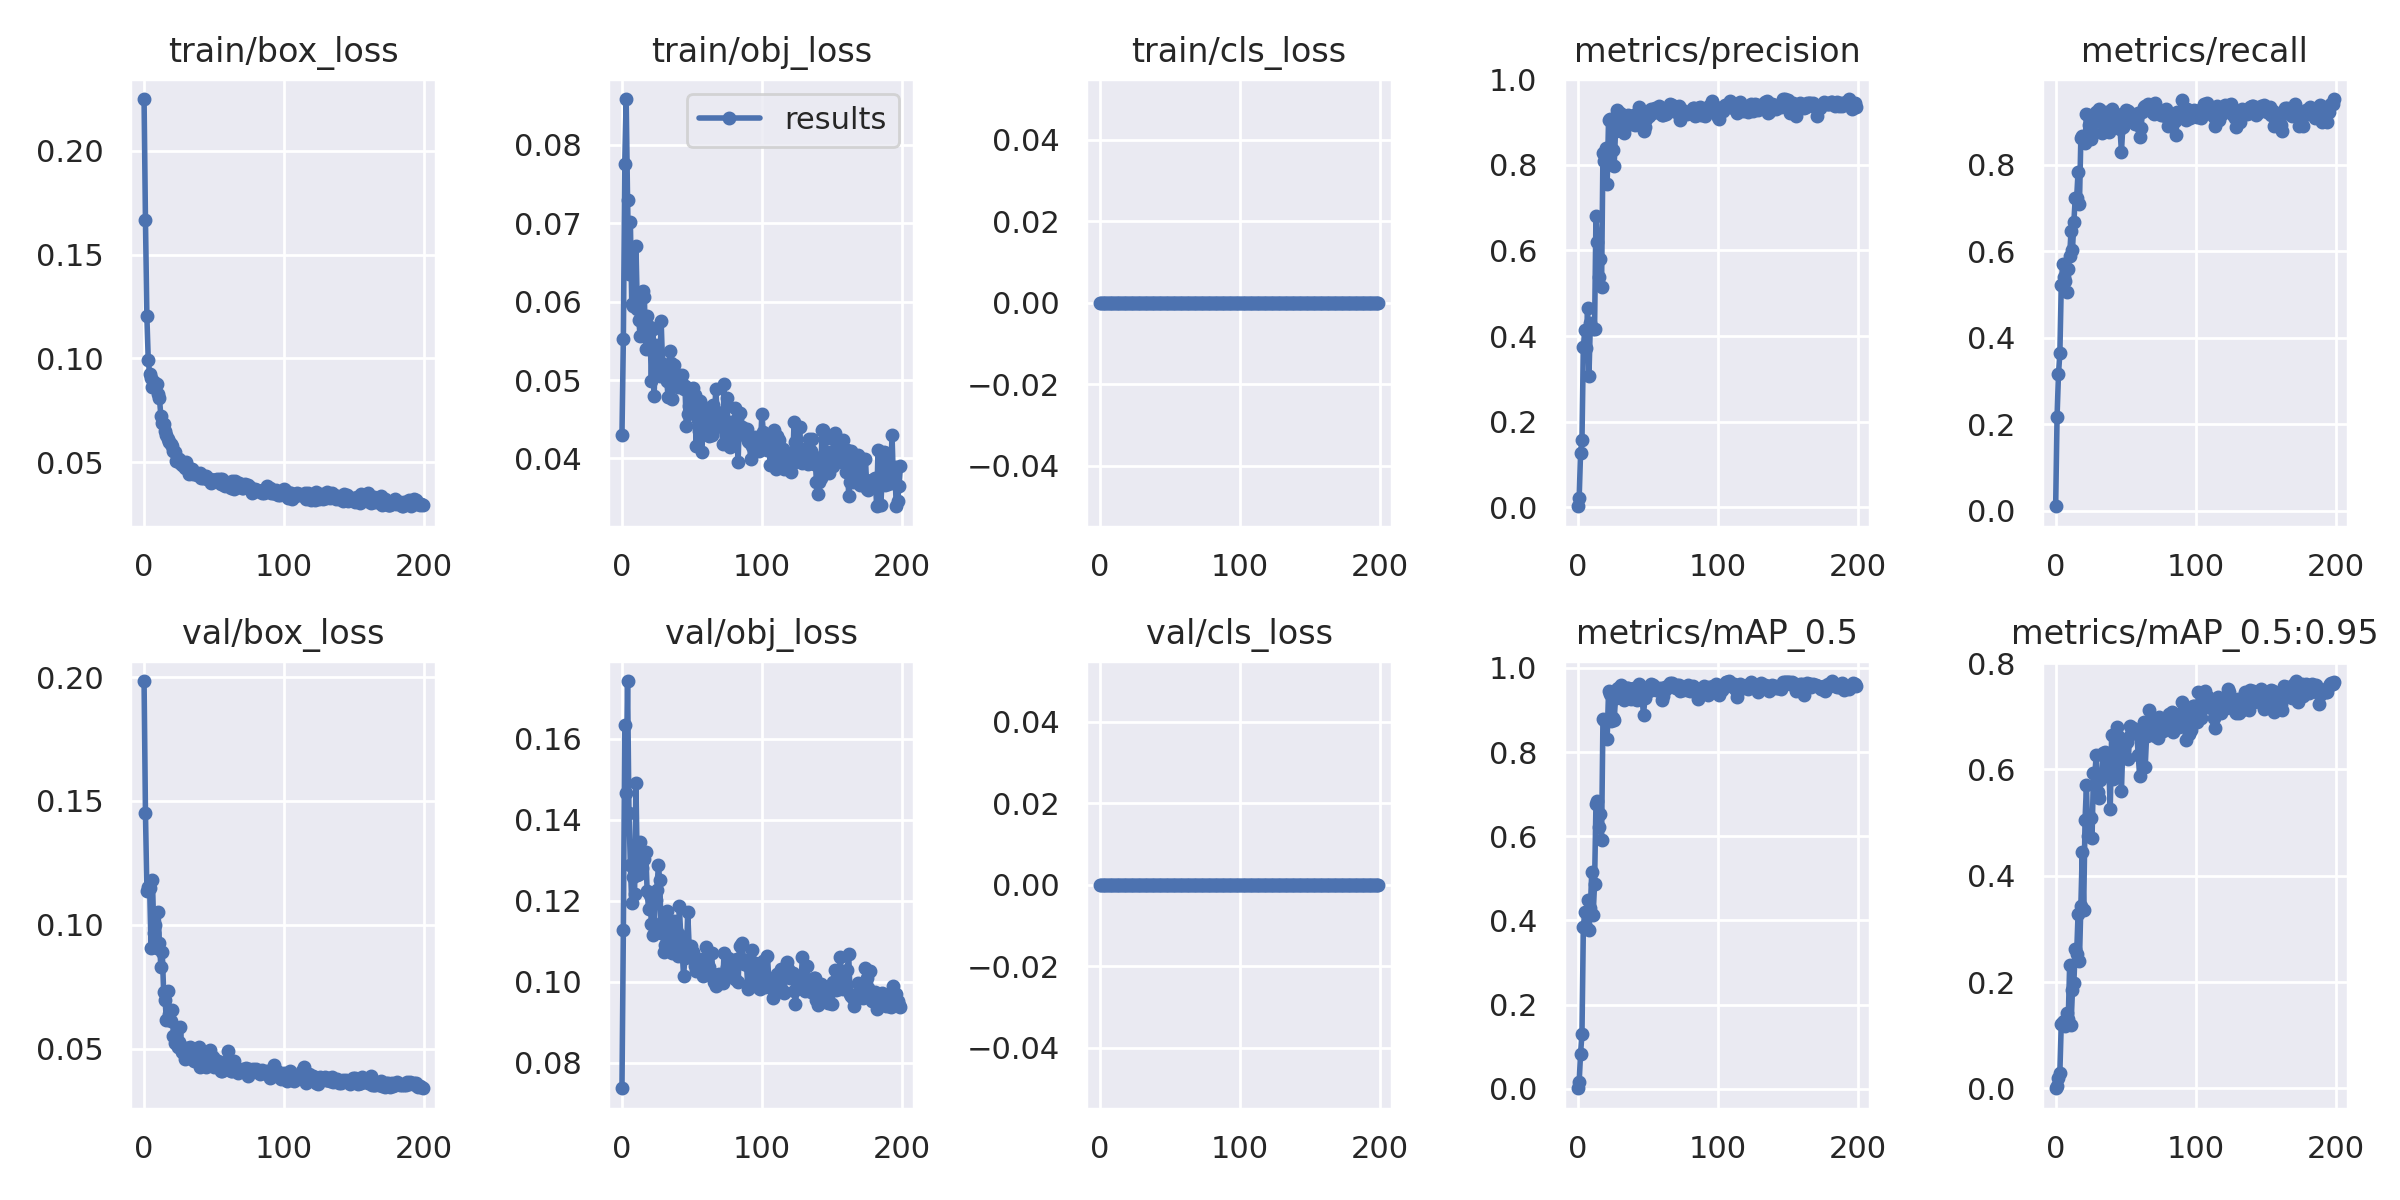

The data file committed next to this chart (first rows):
epoch, train/box_loss, train/obj_loss, train/cls_loss, metrics/precision, metrics/recall, metrics/mAP_0.5, metrics/mAP_0.5:0.95, val/box_loss, val/obj_loss, val/cls_loss, x/lr0, x/lr1, x/lr2
0, 0.2248, 0.04299, 0, 0.002417, 0.01031, 0.00133, 0.0003777, 0.1984, 0.07376, 0, 0.0919, 0.0009, 0.0009
1, 0.1664, 0.05527, 0, 0.02075, 0.2168, 0.01619, 0.003772, 0.1451, 0.1128, 0, 0.08289, 0.001891, 0.001891
2, 0.1204, 0.07755, 0, 0.1272, 0.3152, 0.08336, 0.01881, 0.1137, 0.1633, 0, 0.07387, 0.002871, 0.002871
3, 0.0993, 0.08583, 0, 0.1563, 0.3635, 0.1301, 0.0295, 0.1153, 0.1465, 0, 0.06484, 0.003842, 0.003842
4, 0.09237, 0.07298, 0, 0.3744, 0.521, 0.3849, 0.1219, 0.1148, 0.1742, 0, 0.0558, 0.004803, 0.004803
5, 0.09085, 0.06352, 0, 0.4131, 0.5708, 0.4193, 0.1245, 0.09062, 0.1416, 0, 0.04675, 0.005754, 0.005754
6, 0.08633, 0.07021, 0, 0.3714, 0.5409, 0.3851, 0.126, 0.1179, 0.1289, 0, 0.03769, 0.006695, 0.006695
7, 0.08888, 0.05974, 0, 0.4662, 0.5309, 0.4489, 0.1181, 0.09647, 0.1195, 0, 0.02863, 0.007626, 0.007626
8, 0.08731, 0.05945, 0, 0.3071, 0.5057, 0.3772, 0.1426, 0.1001, 0.1258, 0, 0.01955, 0.008548, 0.008548
9, 0.08749, 0.0599, 0, 0.4304, 0.5586, 0.4285, 0.1315, 0.0905, 0.1217, 0, 0.01046, 0.009459, 0.009459
10, 0.08294, 0.06707, 0, 0.4193, 0.5888, 0.5157, 0.2322, 0.1052, 0.1491, 0, 0.009505, 0.009505, 0.009505
11, 0.08087, 0.05903, 0, 0.4175, 0.6475, 0.4135, 0.1195, 0.0925, 0.1264, 0, 0.009505, 0.009505, 0.009505
12, 0.07233, 0.05763, 0, 0.4156, 0.6027, 0.4867, 0.1846, 0.08313, 0.1265, 0, 0.009505, 0.009505, 0.009505
13, 0.06877, 0.05563, 0, 0.6794, 0.6663, 0.6761, 0.199, 0.08895, 0.1346, 0, 0.009505, 0.009505, 0.009505
14, 0.06848, 0.06124, 0, 0.6205, 0.7232, 0.6838, 0.2629, 0.07276, 0.128, 0, 0.009505, 0.009505, 0.009505
15, 0.06506, 0.06139, 0, 0.5371, 0.7225, 0.6229, 0.2527, 0.06963, 0.1302, 0, 0.009505, 0.009505, 0.009505
16, 0.06315, 0.06054, 0, 0.5803, 0.7822, 0.6529, 0.3275, 0.06137, 0.1303, 0, 0.009505, 0.009505, 0.009505
17, 0.06149, 0.05395, 0, 0.5153, 0.7082, 0.5919, 0.2405, 0.07315, 0.1319, 0, 0.009505, 0.009505, 0.009505
18, 0.0597, 0.05822, 0, 0.8287, 0.8612, 0.8785, 0.3437, 0.06392, 0.1224, 0, 0.009505, 0.009505, 0.009505
19, 0.05886, 0.05391, 0, 0.8087, 0.8666, 0.8761, 0.4448, 0.06115, 0.118, 0, 0.009505, 0.009505, 0.009505
20, 0.05769, 0.0568, 0, 0.8387, 0.8586, 0.875, 0.3358, 0.06572, 0.1215, 0, 0.009505, 0.009505, 0.009505
21, 0.05568, 0.04984, 0, 0.7544, 0.8497, 0.8313, 0.5052, 0.05497, 0.1144, 0, 0.009505, 0.009505, 0.009505
22, 0.05517, 0.05654, 0, 0.9047, 0.9176, 0.944, 0.5698, 0.05225, 0.1117, 0, 0.009505, 0.009505, 0.009505
23, 0.05085, 0.04802, 0, 0.9058, 0.914, 0.9381, 0.4746, 0.05577, 0.1143, 0, 0.009505, 0.009505, 0.009505
24, 0.05131, 0.05442, 0, 0.8026, 0.8913, 0.8739, 0.5131, 0.05062, 0.1202, 0, 0.009505, 0.009505, 0.009505
25, 0.05177, 0.05226, 0, 0.8343, 0.8589, 0.882, 0.5082, 0.05248, 0.1226, 0, 0.009505, 0.009505, 0.009505
26, 0.04972, 0.05294, 0, 0.7967, 0.8724, 0.8767, 0.471, 0.05858, 0.1288, 0, 0.009505, 0.009505, 0.009505
27, 0.04865, 0.05057, 0, 0.88, 0.8966, 0.928, 0.5929, 0.04862, 0.1251, 0, 0.009505, 0.009505, 0.009505
28, 0.04974, 0.05756, 0, 0.9276, 0.9037, 0.9496, 0.5906, 0.04942, 0.1121, 0, 0.009505, 0.009505, 0.009505
29, 0.04732, 0.05207, 0, 0.9152, 0.9202, 0.9523, 0.6274, 0.046, 0.1149, 0, 0.009505, 0.009505, 0.009505
30, 0.05014, 0.0514, 0, 0.9207, 0.9037, 0.9517, 0.5579, 0.0501, 0.1073, 0, 0.009505, 0.009505, 0.009505
31, 0.04815, 0.05143, 0, 0.9175, 0.9288, 0.9587, 0.5468, 0.04711, 0.109, 0, 0.009505, 0.009505, 0.009505
32, 0.04444, 0.04985, 0, 0.8899, 0.9261, 0.9369, 0.5805, 0.04691, 0.1175, 0, 0.009505, 0.009505, 0.009505
33, 0.04693, 0.04786, 0, 0.8739, 0.8739, 0.9225, 0.5888, 0.05059, 0.1096, 0, 0.009505, 0.009505, 0.009505
34, 0.04666, 0.05375, 0, 0.8984, 0.9015, 0.9389, 0.6309, 0.04579, 0.1106, 0, 0.009505, 0.009505, 0.009505
35, 0.04443, 0.05222, 0, 0.9105, 0.9186, 0.9516, 0.6334, 0.04603, 0.1118, 0, 0.009505, 0.009505, 0.009505
36, 0.04552, 0.04762, 0, 0.9173, 0.9197, 0.9525, 0.6273, 0.0449, 0.1072, 0, 0.009505, 0.009505, 0.009505
37, 0.04441, 0.05189, 0, 0.8987, 0.9207, 0.949, 0.6258, 0.04643, 0.115, 0, 0.009505, 0.009505, 0.009505
38, 0.04384, 0.04938, 0, 0.896, 0.8758, 0.9254, 0.6027, 0.0484, 0.1139, 0, 0.009505, 0.009505, 0.009505
39, 0.04428, 0.04939, 0, 0.9071, 0.9101, 0.9306, 0.5254, 0.05078, 0.1122, 0, 0.009505, 0.009505, 0.009505
40, 0.04479, 0.04916, 0, 0.9162, 0.9293, 0.9523, 0.6645, 0.04262, 0.1065, 0, 0.009505, 0.009505, 0.009505
41, 0.04266, 0.0506, 0, 0.8935, 0.9065, 0.9253, 0.5814, 0.0484, 0.1188, 0, 0.009505, 0.009505, 0.009505
42, 0.04257, 0.04986, 0, 0.8992, 0.8871, 0.9241, 0.6117, 0.04801, 0.1113, 0, 0.009505, 0.009505, 0.009505
43, 0.04331, 0.05063, 0, 0.9164, 0.9161, 0.943, 0.5887, 0.04645, 0.108, 0, 0.009505, 0.009505, 0.009505
44, 0.04352, 0.04882, 0, 0.9349, 0.9138, 0.9621, 0.6794, 0.04269, 0.1015, 0, 0.009505, 0.009505, 0.009505
45, 0.04181, 0.04925, 0, 0.9218, 0.9052, 0.9481, 0.6602, 0.04386, 0.1058, 0, 0.009505, 0.009505, 0.009505
46, 0.04207, 0.04416, 0, 0.9088, 0.8824, 0.9258, 0.6233, 0.04644, 0.1061, 0, 0.009505, 0.009505, 0.009505
47, 0.04215, 0.04562, 0, 0.88, 0.8288, 0.8884, 0.5585, 0.04948, 0.1172, 0, 0.009505, 0.009505, 0.009505
48, 0.03988, 0.04671, 0, 0.8877, 0.8874, 0.928, 0.6443, 0.04548, 0.1089, 0, 0.009505, 0.009505, 0.009505
49, 0.04141, 0.04769, 0, 0.9081, 0.9163, 0.9443, 0.6228, 0.04645, 0.109, 0, 0.009505, 0.009505, 0.009505
50, 0.04175, 0.04858, 0, 0.9255, 0.9267, 0.9541, 0.6531, 0.04258, 0.1063, 0, 0.009505, 0.009505, 0.009505
51, 0.04158, 0.049, 0, 0.9142, 0.9108, 0.946, 0.6519, 0.04552, 0.1074, 0, 0.009505, 0.009505, 0.009505
52, 0.04204, 0.04813, 0, 0.9299, 0.9243, 0.9623, 0.62, 0.04345, 0.1038, 0, 0.009505, 0.009505, 0.009505
53, 0.04077, 0.04158, 0, 0.9221, 0.9165, 0.9578, 0.6807, 0.04514, 0.1027, 0, 0.009505, 0.009505, 0.009505
54, 0.04222, 0.04491, 0, 0.9272, 0.9112, 0.959, 0.667, 0.04308, 0.105, 0, 0.009505, 0.009505, 0.009505
55, 0.03949, 0.04347, 0, 0.932, 0.9064, 0.95, 0.6771, 0.04103, 0.105, 0, 0.009505, 0.009505, 0.009505
56, 0.0418, 0.04735, 0, 0.9226, 0.9112, 0.9477, 0.6725, 0.04101, 0.1053, 0, 0.009505, 0.009505, 0.009505
57, 0.03934, 0.04084, 0, 0.9264, 0.8942, 0.9467, 0.675, 0.04312, 0.1058, 0, 0.009505, 0.009505, 0.009505
58, 0.03873, 0.04635, 0, 0.9368, 0.909, 0.9488, 0.6682, 0.04334, 0.1014, 0, 0.009505, 0.009505, 0.009505
59, 0.0401, 0.04349, 0, 0.9232, 0.9183, 0.9515, 0.6264, 0.04497, 0.1034, 0, 0.009505, 0.009505, 0.009505
... 140 more rows
